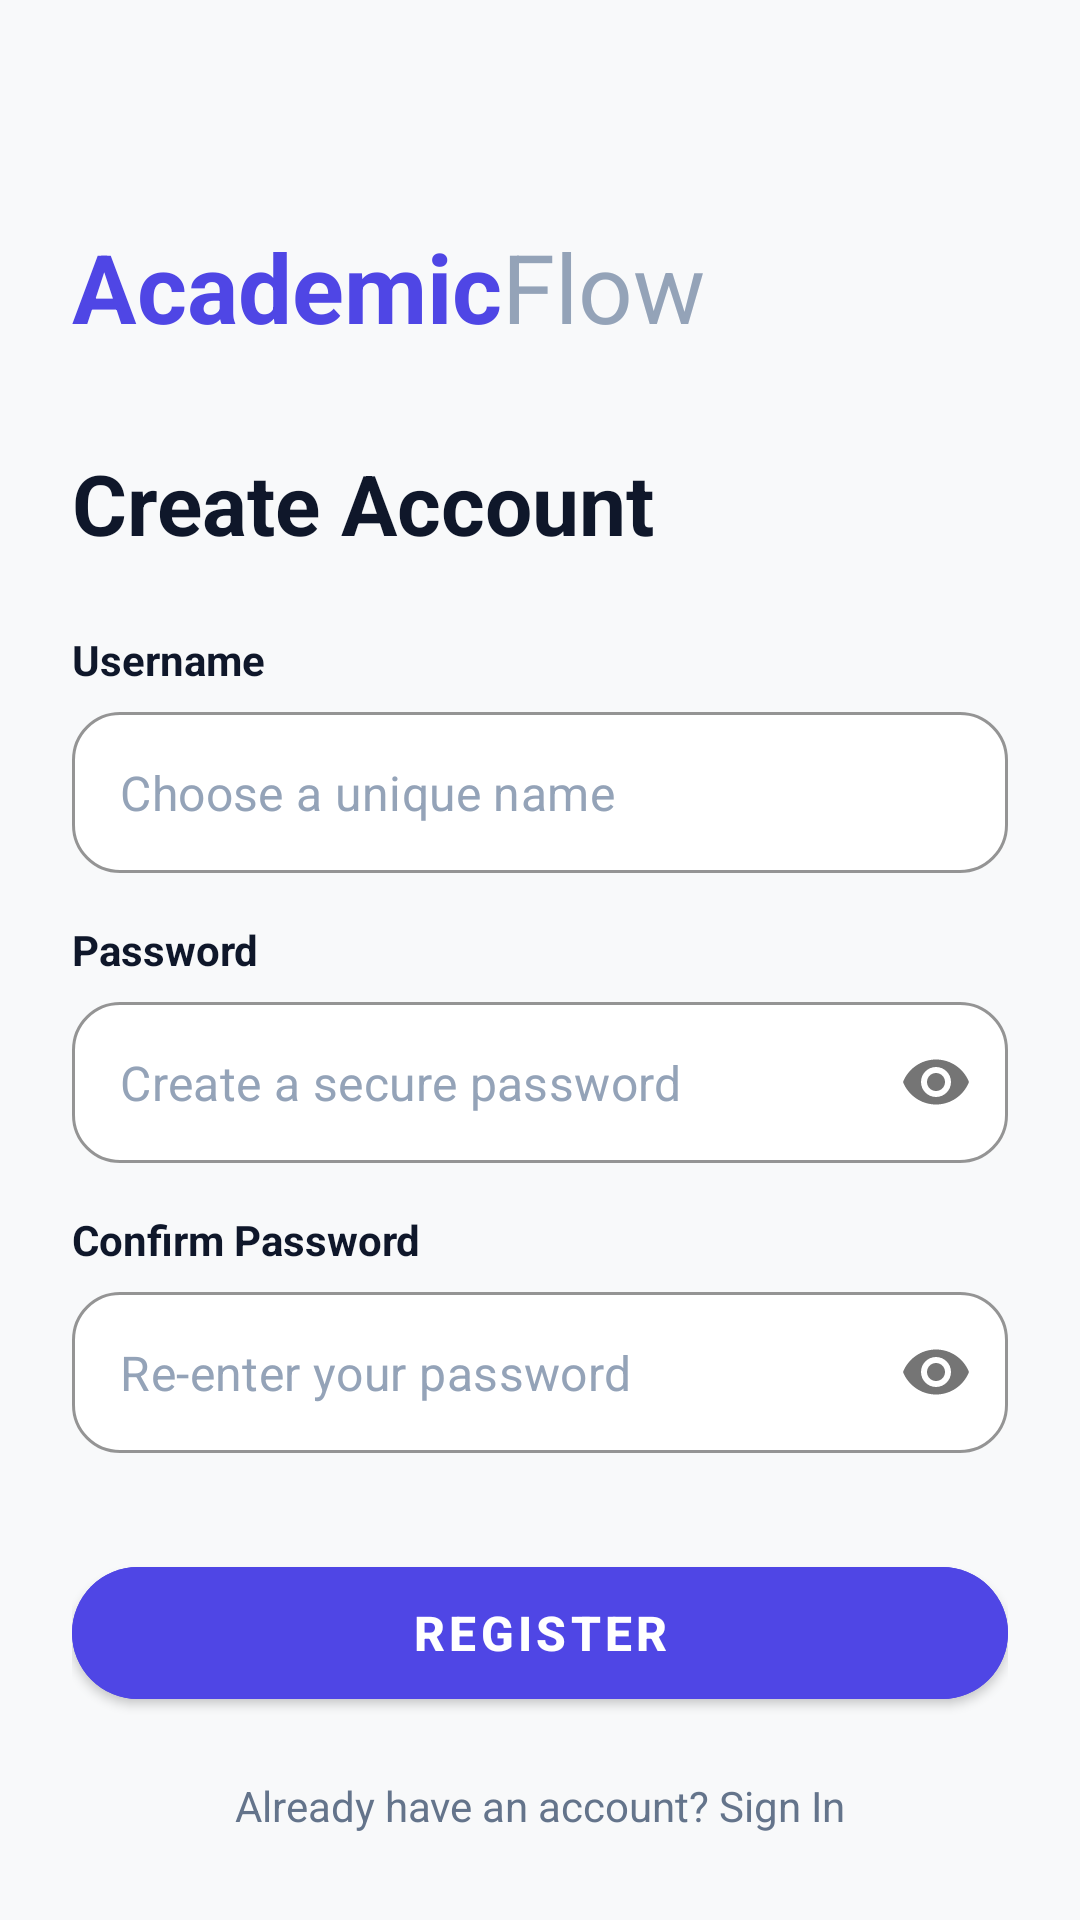

This screen was rendered from an Android layout file. Write that file and the resources it references.
<!-- AndroidManifest.xml: application theme Theme.AcademicFlow -->
<!-- res/layout/activity_register.xml -->
<?xml version="1.0" encoding="utf-8"?>
<androidx.constraintlayout.widget.ConstraintLayout
    xmlns:android="http://schemas.android.com/apk/res/android"
    xmlns:app="http://schemas.android.com/apk/res-auto"
    xmlns:tools="http://schemas.android.com/tools"
    android:layout_width="match_parent"
    android:layout_height="match_parent"
    android:background="@color/background"
    android:padding="24dp">

    
    <LinearLayout
        android:id="@+id/llLogo"
        android:layout_width="wrap_content"
        android:layout_height="wrap_content"
        android:orientation="horizontal"
        android:layout_marginTop="50dp"
        app:layout_constraintTop_toTopOf="parent"
        app:layout_constraintStart_toStartOf="parent">

        <TextView
            android:layout_width="wrap_content"
            android:layout_height="wrap_content"
            android:text="Academic"
            android:textColor="@color/primary"
            android:textSize="32sp"
            android:textStyle="bold" />

        <TextView
            android:layout_width="wrap_content"
            android:layout_height="wrap_content"
            android:text="Flow"
            android:textColor="#94A3B8"
            android:textSize="32sp" />
    </LinearLayout>

    
    <TextView
        android:id="@+id/tvCreateAccount"
        android:layout_width="wrap_content"
        android:layout_height="wrap_content"
        android:text="@string/create_account"
        android:textColor="@color/text_primary"
        android:textSize="28sp"
        android:textStyle="bold"
        android:layout_marginTop="32dp"
        app:layout_constraintTop_toBottomOf="@id/llLogo"
        app:layout_constraintStart_toStartOf="parent" />

    
    <TextView
        android:id="@+id/tvUsernameLabel"
        android:layout_width="wrap_content"
        android:layout_height="wrap_content"
        android:text="@string/username"
        android:textColor="@color/text_primary"
        android:textSize="14sp"
        android:textStyle="bold"
        android:layout_marginTop="24dp"
        app:layout_constraintTop_toBottomOf="@id/tvCreateAccount"
        app:layout_constraintStart_toStartOf="parent" />

    <com.google.android.material.textfield.TextInputLayout
        android:id="@+id/tilUsername"
        android:layout_width="0dp"
        android:layout_height="wrap_content"
        android:layout_marginTop="8dp"
        app:hintEnabled="false"
        app:boxBackgroundMode="outline"
        app:boxBackgroundColor="@color/white"
        app:boxCornerRadiusTopStart="16dp"
        app:boxCornerRadiusTopEnd="16dp"
        app:boxCornerRadiusBottomStart="16dp"
        app:boxCornerRadiusBottomEnd="16dp"
        app:boxStrokeWidth="1dp"
        app:boxStrokeColor="#E2E8F0"
        app:layout_constraintTop_toBottomOf="@id/tvUsernameLabel"
        app:layout_constraintStart_toStartOf="parent"
        app:layout_constraintEnd_toEndOf="parent">

        <com.google.android.material.textfield.TextInputEditText
            android:id="@+id/etUsername"
            android:layout_width="match_parent"
            android:layout_height="wrap_content"
            android:hint="Choose a unique name"
            android:textColorHint="#94A3B8"
            android:textColor="@color/text_primary"
            android:padding="16dp"
            android:inputType="text"
            android:maxLines="1" />
    </com.google.android.material.textfield.TextInputLayout>

    
    <TextView
        android:id="@+id/tvPasswordLabel"
        android:layout_width="wrap_content"
        android:layout_height="wrap_content"
        android:text="@string/password"
        android:textColor="@color/text_primary"
        android:textSize="14sp"
        android:textStyle="bold"
        android:layout_marginTop="16dp"
        app:layout_constraintTop_toBottomOf="@id/tilUsername"
        app:layout_constraintStart_toStartOf="parent" />

    <com.google.android.material.textfield.TextInputLayout
        android:id="@+id/tilPassword"
        android:layout_width="0dp"
        android:layout_height="wrap_content"
        android:layout_marginTop="8dp"
        app:hintEnabled="false"
        app:boxBackgroundMode="outline"
        app:boxBackgroundColor="@color/white"
        app:boxCornerRadiusTopStart="16dp"
        app:boxCornerRadiusTopEnd="16dp"
        app:boxCornerRadiusBottomStart="16dp"
        app:boxCornerRadiusBottomEnd="16dp"
        app:boxStrokeWidth="1dp"
        app:boxStrokeColor="#E2E8F0"
        app:passwordToggleEnabled="true"
        app:layout_constraintTop_toBottomOf="@id/tvPasswordLabel"
        app:layout_constraintStart_toStartOf="parent"
        app:layout_constraintEnd_toEndOf="parent">

        <com.google.android.material.textfield.TextInputEditText
            android:id="@+id/etPassword"
            android:layout_width="match_parent"
            android:layout_height="wrap_content"
            android:hint="Create a secure password"
            android:textColorHint="#94A3B8"
            android:textColor="@color/text_primary"
            android:padding="16dp"
            android:inputType="textPassword"
            android:maxLines="1" />
    </com.google.android.material.textfield.TextInputLayout>

    
    <TextView
        android:id="@+id/tvConfirmPasswordLabel"
        android:layout_width="wrap_content"
        android:layout_height="wrap_content"
        android:text="@string/confirm_password"
        android:textColor="@color/text_primary"
        android:textSize="14sp"
        android:textStyle="bold"
        android:layout_marginTop="16dp"
        app:layout_constraintTop_toBottomOf="@id/tilPassword"
        app:layout_constraintStart_toStartOf="parent" />

    <com.google.android.material.textfield.TextInputLayout
        android:id="@+id/tilConfirmPassword"
        android:layout_width="0dp"
        android:layout_height="wrap_content"
        android:layout_marginTop="8dp"
        app:hintEnabled="false"
        app:boxBackgroundMode="outline"
        app:boxBackgroundColor="@color/white"
        app:boxCornerRadiusTopStart="16dp"
        app:boxCornerRadiusTopEnd="16dp"
        app:boxCornerRadiusBottomStart="16dp"
        app:boxCornerRadiusBottomEnd="16dp"
        app:boxStrokeWidth="1dp"
        app:boxStrokeColor="#E2E8F0"
        app:passwordToggleEnabled="true"
        app:layout_constraintTop_toBottomOf="@id/tvConfirmPasswordLabel"
        app:layout_constraintStart_toStartOf="parent"
        app:layout_constraintEnd_toEndOf="parent">

        <com.google.android.material.textfield.TextInputEditText
            android:id="@+id/etConfirmPassword"
            android:layout_width="match_parent"
            android:layout_height="wrap_content"
            android:hint="Re-enter your password"
            android:textColorHint="#94A3B8"
            android:textColor="@color/text_primary"
            android:padding="16dp"
            android:inputType="textPassword"
            android:maxLines="1" />
    </com.google.android.material.textfield.TextInputLayout>

    
    <ProgressBar
        android:id="@+id/progressBar"
        android:layout_width="wrap_content"
        android:layout_height="wrap_content"
        android:visibility="gone"
        app:layout_constraintTop_toBottomOf="@id/tilConfirmPassword"
        app:layout_constraintStart_toStartOf="parent"
        app:layout_constraintEnd_toEndOf="parent"
        android:layout_marginTop="16dp" />

    
    <com.google.android.material.button.MaterialButton
        android:id="@+id/btnRegister"
        android:layout_width="0dp"
        android:layout_height="56dp"
        android:text="@string/register"
        android:textSize="16sp"
        android:textStyle="bold"
        app:cornerRadius="28dp"
        android:backgroundTint="@color/primary"
        android:layout_marginTop="32dp"
        app:layout_constraintTop_toBottomOf="@id/progressBar"
        app:layout_constraintStart_toStartOf="parent"
        app:layout_constraintEnd_toEndOf="parent" />

    
    <TextView
        android:id="@+id/tvSignInLink"
        android:layout_width="wrap_content"
        android:layout_height="wrap_content"
        android:text="Already have an account? Sign In"
        android:textColor="@color/text_secondary"
        android:textSize="14sp"
        android:layout_marginTop="20dp"
        app:layout_constraintTop_toBottomOf="@id/btnRegister"
        app:layout_constraintStart_toStartOf="parent"
        app:layout_constraintEnd_toEndOf="parent" />

</androidx.constraintlayout.widget.ConstraintLayout>
<!-- resources referenced by this layout -->
<resources>
  <color name="background">#F8F9FA</color>
  <color name="primary">#4F46E5</color>
  <color name="text_primary">#0F172A</color>
  <color name="text_secondary">#64748B</color>
  <color name="white">#FFFFFF</color>
  <string name="confirm_password">Confirm Password</string>
  <string name="create_account">Create Account</string>
  <string name="password">Password</string>
  <string name="register">Register</string>
  <string name="username">Username</string>
  <style name="Theme.AcademicFlow" parent="Theme.MaterialComponents.DayNight.NoActionBar">
          <item name="colorPrimary">@color/primary</item>
          <item name="colorPrimaryVariant">@color/primary_dark</item>
          <item name="colorOnPrimary">@color/white</item>
          <item name="colorSecondary">@color/accent</item>
          <item name="colorSecondaryVariant">@color/accent</item>
          <item name="colorOnSecondary">@color/white</item>
          <item name="android:colorBackground">@color/background</item>
          <item name="colorSurface">@color/surface</item>
          <item name="colorOnSurface">@color/text_primary</item>
          <item name="android:statusBarColor">@color/primary</item>
          <item name="android:windowLightStatusBar">false</item>
      </style>
  <color name="primary_dark">#4338CA</color>
  <color name="accent">#7C3AED</color>
  <color name="surface">#FFFFFF</color>
</resources>
